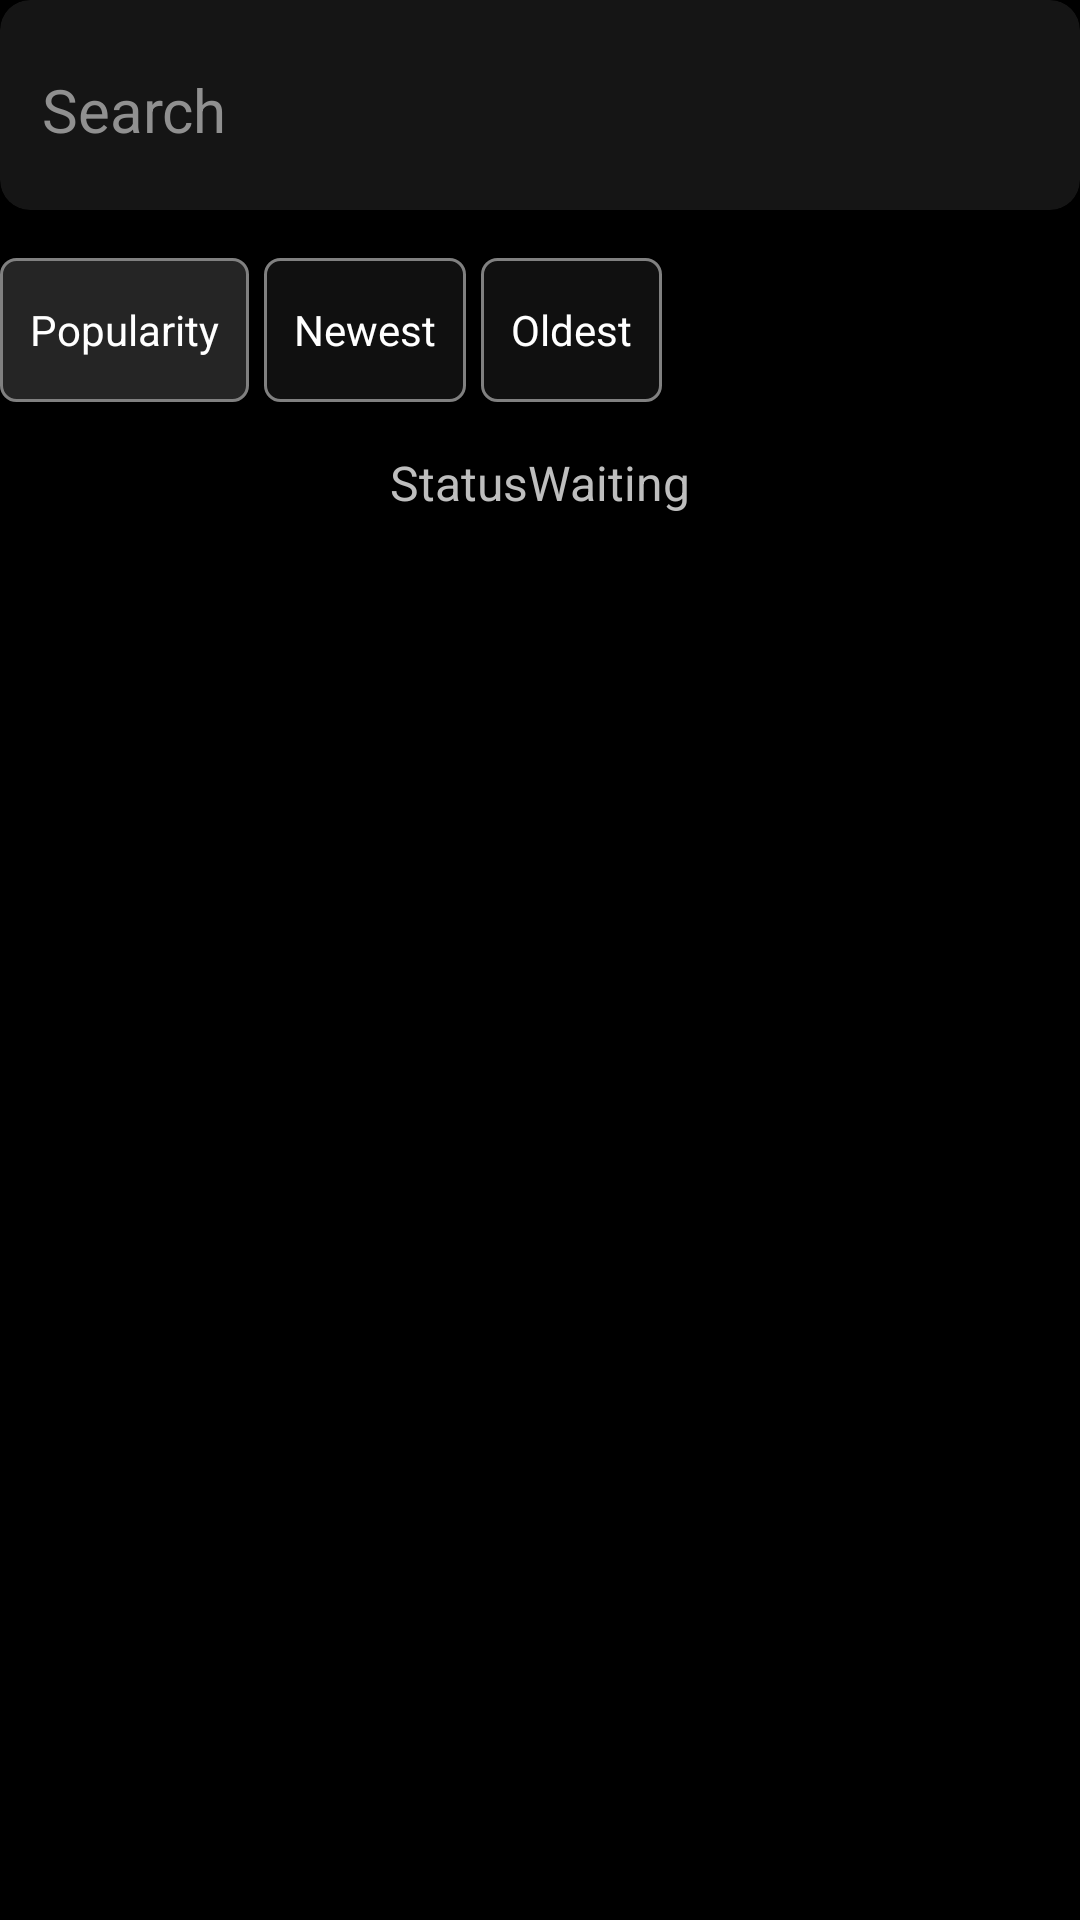

Layout XML and referenced resources for this Android screen:
<!-- AndroidManifest.xml: application theme Theme.TeachMeTech -->
<!-- res/layout/fragment_courses.xml -->
<?xml version="1.0" encoding="utf-8"?>
<androidx.constraintlayout.widget.ConstraintLayout xmlns:android="http://schemas.android.com/apk/res/android"
    xmlns:app="http://schemas.android.com/apk/res-auto"
    xmlns:tools="http://schemas.android.com/tools"
    android:layout_width="match_parent"
    android:layout_height="match_parent"
    tools:context=".view.FragmentCourses">

    <androidx.cardview.widget.CardView
        android:id="@+id/cardView3"
        android:layout_width="match_parent"
        android:layout_height="wrap_content"
        app:cardBackgroundColor="#151515"
        app:cardCornerRadius="10dp"
        app:layout_constraintEnd_toEndOf="parent"
        app:layout_constraintStart_toStartOf="parent"
        app:layout_constraintTop_toTopOf="parent">

        <androidx.constraintlayout.widget.ConstraintLayout
            android:layout_width="match_parent"
            android:layout_height="wrap_content"
            android:layout_margin="10dp">

            <com.google.android.material.textfield.TextInputEditText
                android:id="@+id/Courses_Search"
                android:layout_width="0dp"
                android:layout_height="wrap_content"
                android:backgroundTint="@android:color/transparent"
                android:gravity="center_vertical"
                android:hint="Search"
                android:singleLine="true"
                android:textColor="@color/white"
                android:textColorHint="#909090"
                android:textSize="20sp"
                app:layout_constraintBottom_toBottomOf="parent"
                app:layout_constraintEnd_toStartOf="@+id/Courses_SearchBtn"
                app:layout_constraintStart_toStartOf="parent"
                app:layout_constraintTop_toTopOf="parent" />

            <ImageButton
                android:id="@+id/Courses_SearchBtn"
                android:layout_width="50dp"
                android:layout_height="50dp"
                android:background="@android:color/transparent"
                android:contentDescription="Make Search"
                android:padding="10dp"
                android:scaleType="fitCenter"
                app:layout_constraintBottom_toBottomOf="parent"
                app:layout_constraintEnd_toEndOf="parent"
                app:layout_constraintTop_toTopOf="parent"
                app:srcCompat="@drawable/img_search"
                app:tint="#909090" />
        </androidx.constraintlayout.widget.ConstraintLayout>
    </androidx.cardview.widget.CardView>

    <RadioGroup
        android:id="@+id/Courses_OrderBar"
        android:layout_width="wrap_content"
        android:layout_height="wrap_content"
        android:layout_marginTop="16dp"
        android:orientation="horizontal"
        android:scrollbars="horizontal"
        app:layout_constraintStart_toStartOf="parent"
        app:layout_constraintTop_toBottomOf="@+id/cardView3">

        <RadioButton
            android:id="@+id/Courses_order_popularity"
            android:layout_width="wrap_content"
            android:layout_height="wrap_content"
            android:layout_marginEnd="5dp"
            android:background="@drawable/style_courses_orderbuttons"
            android:button="@null"
            android:checked="true"
            android:paddingHorizontal="10dp"
            android:text="Popularity"
            android:textColor="@color/white" />

        <RadioButton
            android:id="@+id/Courses_order_newest"
            android:layout_width="wrap_content"
            android:layout_height="wrap_content"
            android:layout_marginEnd="5dp"
            android:background="@drawable/style_courses_orderbuttons"
            android:button="@null"
            android:paddingHorizontal="10dp"
            android:text="Newest"
            android:textColor="@color/white" />

        <RadioButton
            android:id="@+id/Courses_order_oldest"
            android:layout_width="wrap_content"
            android:layout_height="wrap_content"
            android:layout_marginEnd="5dp"
            android:background="@drawable/style_courses_orderbuttons"
            android:button="@null"
            android:paddingHorizontal="10dp"
            android:text="Oldest"
            android:textColor="@color/white" />
    </RadioGroup>

    <androidx.constraintlayout.widget.ConstraintLayout
        android:id="@+id/Courses_ClearSearch"
        android:layout_width="0dp"
        android:layout_height="0dp"
        android:visibility="gone"
        app:layout_constraintBottom_toBottomOf="@+id/Courses_OrderBar"
        app:layout_constraintEnd_toEndOf="parent"
        app:layout_constraintStart_toEndOf="@+id/Courses_OrderBar"
        app:layout_constraintTop_toTopOf="@+id/Courses_OrderBar">

        <androidx.cardview.widget.CardView
            android:layout_width="wrap_content"
            android:layout_height="wrap_content"
            app:cardBackgroundColor="#252525"
            app:cardCornerRadius="10dp"
            app:layout_constraintBottom_toBottomOf="parent"
            app:layout_constraintEnd_toEndOf="parent"
            app:layout_constraintStart_toStartOf="parent"
            app:layout_constraintTop_toTopOf="parent">

            <LinearLayout
                android:layout_width="wrap_content"
                android:layout_height="wrap_content"
                android:orientation="horizontal"
                android:padding="5dp">

                <ImageView
                    android:layout_width="30dp"
                    android:layout_height="30dp"
                    android:padding="5dp"
                    android:scaleType="fitCenter"
                    app:srcCompat="@drawable/img_reject"
                    app:tint="@color/white" />

                <TextView
                    android:layout_width="wrap_content"
                    android:layout_height="wrap_content"
                    android:layout_gravity="center_vertical"
                    android:text="Clear Search"
                    android:textColor="@color/white"
                    android:textSize="16sp" />
            </LinearLayout>
        </androidx.cardview.widget.CardView>
    </androidx.constraintlayout.widget.ConstraintLayout>


    <LinearLayout
        android:layout_width="match_parent"
        android:layout_height="0dp"
        android:layout_marginTop="16dp"
        android:orientation="vertical"
        app:layout_constraintBottom_toBottomOf="parent"
        app:layout_constraintEnd_toEndOf="parent"
        app:layout_constraintStart_toStartOf="parent"
        app:layout_constraintTop_toBottomOf="@+id/Courses_OrderBar">


        <TextView
            android:id="@+id/Courses_StatusText"
            android:layout_width="match_parent"
            android:layout_height="wrap_content"
            android:text="StatusWaiting"
            android:textAlignment="center"
            android:textColor="#BEBEBE"
            android:textSize="16sp" />

        <androidx.recyclerview.widget.RecyclerView
            android:id="@+id/Courses_RecyclerView"
            android:layout_width="match_parent"
            android:layout_height="wrap_content" />
    </LinearLayout>


</androidx.constraintlayout.widget.ConstraintLayout>
<!-- resources referenced by this layout -->
<resources>
  <!-- drawable style_courses_orderbuttons (drawable) -->
  <?xml version="1.0" encoding="utf-8"?>
  <selector xmlns:android="http://schemas.android.com/apk/res/android">
      <item android:state_checked="true">
          <shape>
              <corners android:radius="5dp" />
              <padding android:bottom="10dp" android:left="5dp" android:right="5dp" android:top="10dp" />
              <stroke android:width="1dp" android:color="#808080" />
              <solid android:color="#252525" />
          </shape>
      </item>
      <item android:color="@color/white" android:state_checked="false">
          <shape>
              <corners android:radius="5dp" />
              <padding android:bottom="10dp" android:left="5dp" android:right="5dp" android:top="10dp" />
              <stroke android:width="1dp" android:color="#808080" />
              <solid android:color="#101010" />
          </shape>
      </item>
  </selector>
  <style name="Theme.TeachMeTech" parent="Base.Theme.TeachMeTech">
          <item name="android:windowBackground">@color/black</item>
          <item name="android:textColor">@color/white</item>
          <item name="colorPrimary">@color/black</item>
          <item name="colorSecondary">@color/white</item>
          <item name="colorPrimaryVariant">@color/black</item>
          <item name="android:navigationBarColor">@color/black</item>
      </style>
  <style name="Base.Theme.TeachMeTech" parent="Theme.MaterialComponents.DayNight.NoActionBar">
          <item name="android:windowBackground">@color/black</item>
          <item name="android:textColor">@color/white</item>
          <item name="colorPrimary">@color/black</item>
          <item name="colorSecondary">@color/white</item>
          <item name="colorPrimaryVariant">@color/black</item>
          <item name="android:navigationBarColor">@color/black</item>
      </style>
  <!-- not gathered from this repository: default colours our renderer supplied (Android Studio template values) -->
  <color name="black">#FF000000</color>
  <color name="white">#FFFFFFFF</color>
</resources>
